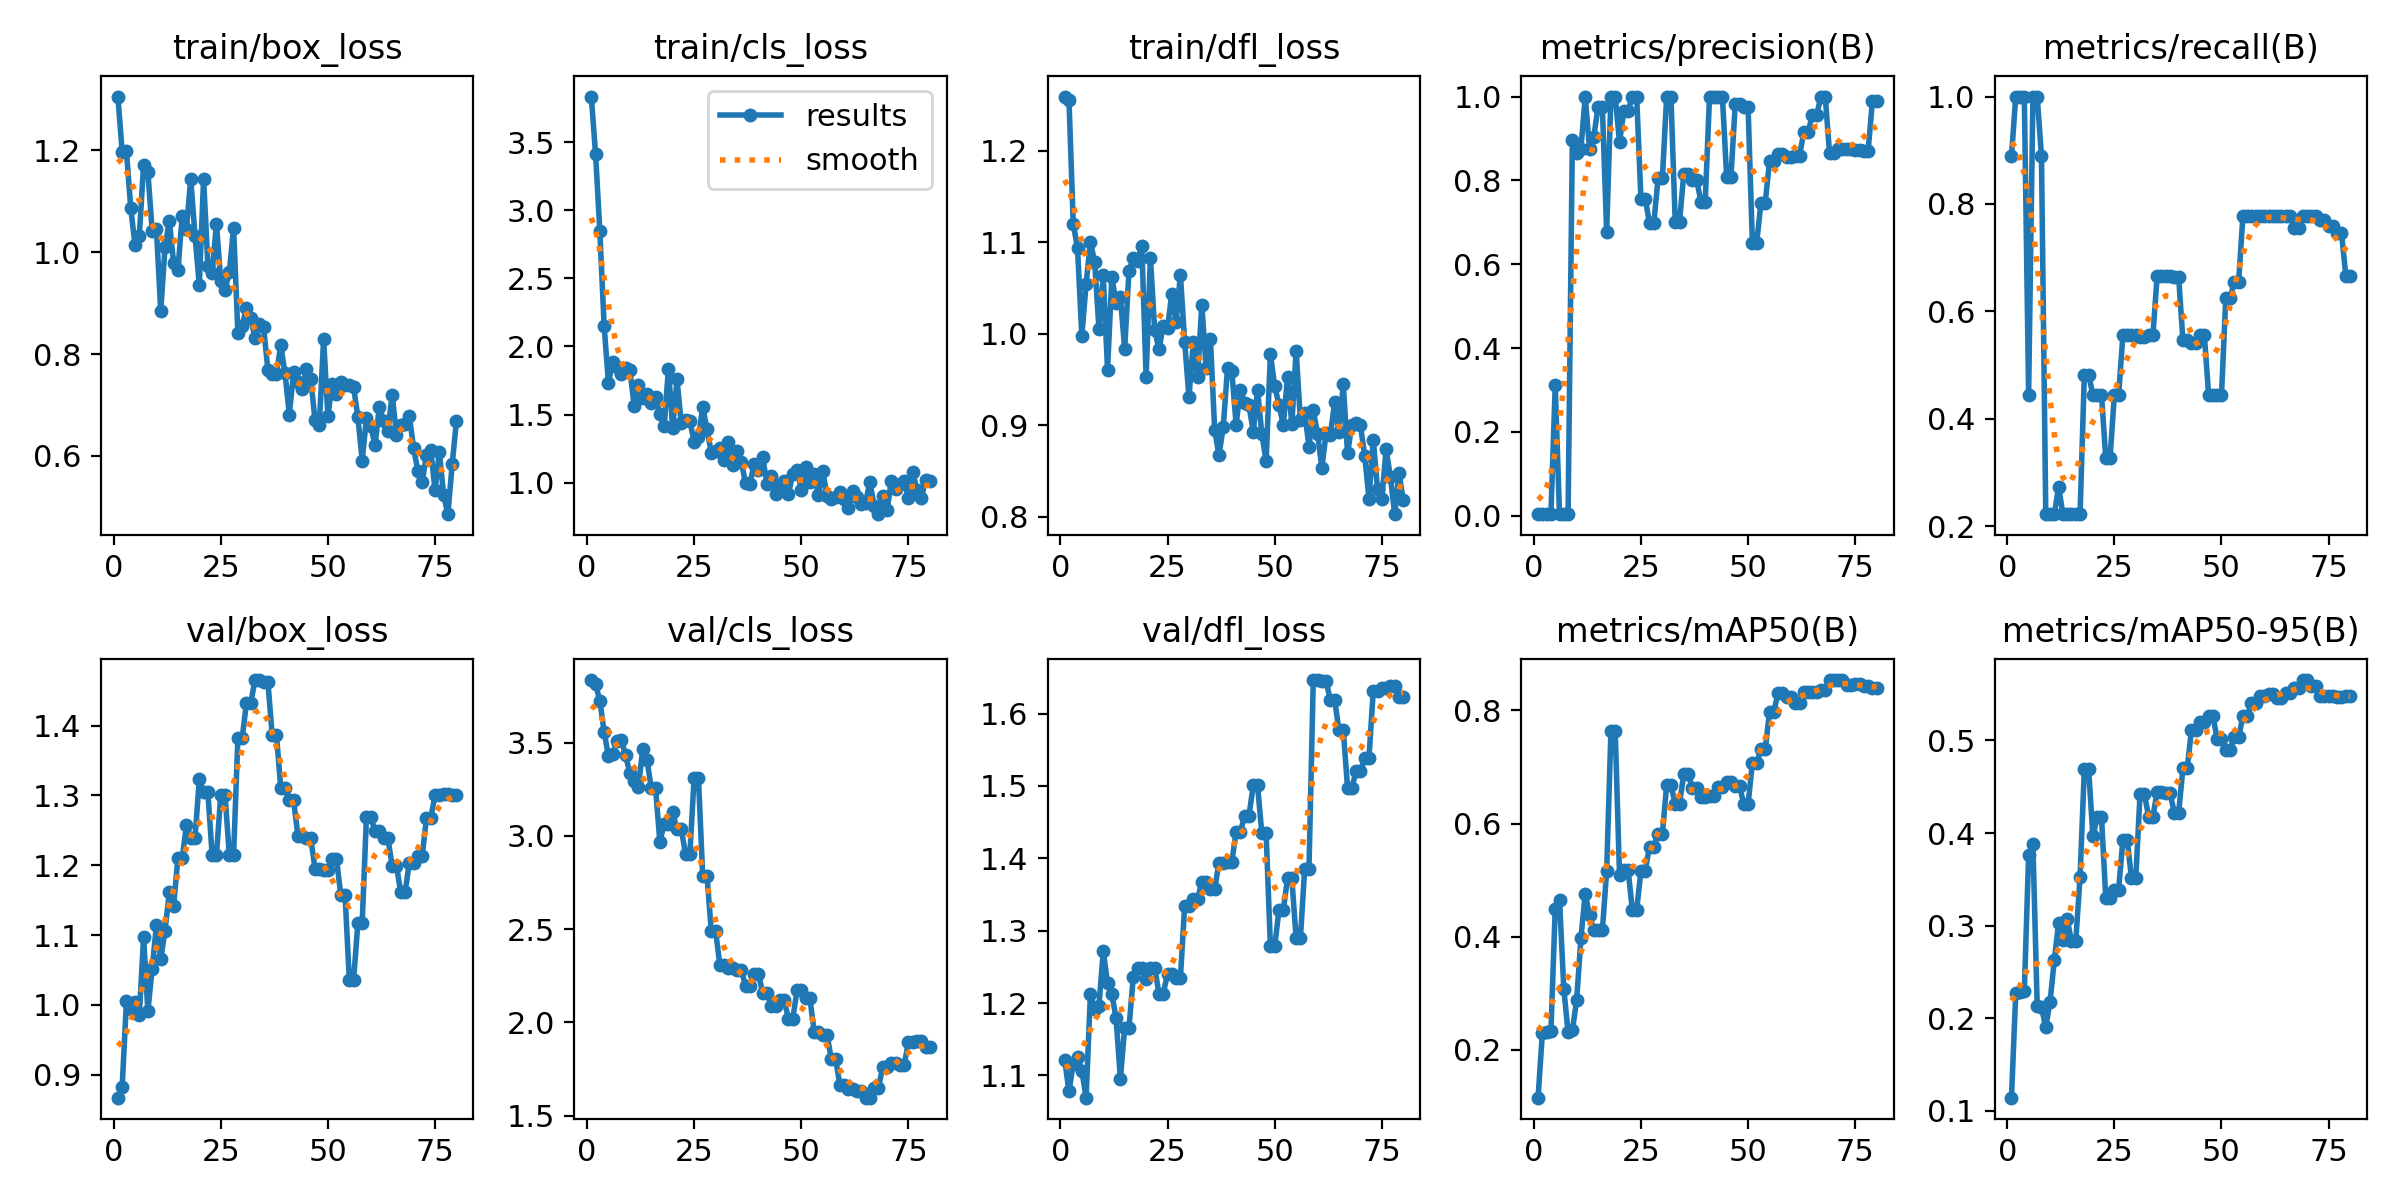

Source data for this figure (header and first rows):
epoch, time, train/box_loss, train/cls_loss, train/dfl_loss, metrics/precision(B), metrics/recall(B), metrics/mAP50(B), metrics/mAP50-95(B), val/box_loss, val/cls_loss, val/dfl_loss, lr/pg0, lr/pg1, lr/pg2
1, 39.53, 1.306, 3.835, 1.259, 0.00381, 0.8889, 0.1155, 0.1139, 0.8672, 3.836, 1.121, 6e-05, 6e-05, 6e-05
2, 79.36, 1.198, 3.415, 1.256, 0.00429, 1, 0.2296, 0.2272, 0.8827, 3.815, 1.078, 0.0001383, 0.0001383, 0.0001383
3, 113.2, 1.198, 2.845, 1.12, 0.00429, 1, 0.2308, 0.2276, 1.005, 3.725, 1.116, 0.0002146, 0.0002146, 0.0002146
4, 128.2, 1.087, 2.151, 1.093, 0.00429, 1, 0.2334, 0.2294, 0.9945, 3.558, 1.125, 0.0002889, 0.0002889, 0.0002889
5, 138.9, 1.014, 1.734, 0.9977, 0.3109, 0.4444, 0.4489, 0.3761, 1.004, 3.428, 1.107, 0.0003612, 0.0003612, 0.0003612
6, 149.3, 1.033, 1.887, 1.054, 0.00429, 1, 0.4652, 0.3883, 0.9855, 3.439, 1.069, 0.0004315, 0.0004315, 0.0004315
7, 159.2, 1.172, 1.846, 1.1, 0.00429, 1, 0.3083, 0.2133, 1.097, 3.508, 1.212, 0.0004999, 0.0004999, 0.0004999
8, 169.2, 1.158, 1.797, 1.078, 0.00381, 0.8889, 0.231, 0.2116, 0.9913, 3.517, 1.192, 0.0005663, 0.0005663, 0.0005663
9, 179.2, 1.043, 1.841, 1.005, 0.8966, 0.2222, 0.2343, 0.1902, 1.052, 3.432, 1.196, 0.0006307, 0.0006307, 0.0006307
10, 189.1, 1.045, 1.829, 1.064, 0.8642, 0.2222, 0.2879, 0.2175, 1.114, 3.337, 1.272, 0.0006931, 0.0006931, 0.0006931
11, 198.9, 0.8848, 1.566, 0.9605, 0.8761, 0.2222, 0.3979, 0.2629, 1.066, 3.296, 1.228, 0.0007536, 0.0007536, 0.0007536
12, 208.6, 1.01, 1.719, 1.062, 1, 0.2732, 0.4761, 0.3028, 1.106, 3.264, 1.213, 0.000812, 0.000812, 0.000812
13, 218.4, 1.062, 1.619, 1.034, 0.8743, 0.2222, 0.4375, 0.2838, 1.161, 3.465, 1.179, 0.0008685, 0.0008685, 0.0008685
14, 228, 0.98, 1.649, 1.04, 0.9038, 0.2222, 0.4117, 0.3066, 1.142, 3.408, 1.095, 0.000923, 0.000923, 0.000923
15, 237.7, 0.9644, 1.584, 0.9836, 0.9751, 0.2222, 0.4115, 0.2832, 1.21, 3.256, 1.166, 0.0009756, 0.0009756, 0.0009756
16, 247.6, 1.07, 1.631, 1.068, 0.9751, 0.2222, 0.4115, 0.2832, 1.21, 3.256, 1.166, 0.001026, 0.001026, 0.001026
17, 257.4, 1.047, 1.501, 1.083, 0.6775, 0.2222, 0.516, 0.3524, 1.258, 2.97, 1.235, 0.001075, 0.001075, 0.001075
18, 267, 1.144, 1.415, 1.08, 1, 0.4814, 0.7629, 0.4691, 1.239, 3.065, 1.248, 0.001121, 0.001121, 0.001121
19, 276.8, 1.032, 1.834, 1.096, 1, 0.4814, 0.7629, 0.4691, 1.239, 3.065, 1.248, 0.001166, 0.001166, 0.001166
20, 286.7, 0.9357, 1.398, 0.9524, 0.8905, 0.4444, 0.5096, 0.3963, 1.323, 3.126, 1.233, 0.001208, 0.001208, 0.001208
21, 296.1, 1.144, 1.759, 1.083, 0.9661, 0.4444, 0.5181, 0.4172, 1.304, 3.037, 1.249, 0.001249, 0.001249, 0.001249
22, 305.8, 0.9739, 1.435, 1.004, 0.9661, 0.4444, 0.5181, 0.4172, 1.304, 3.037, 1.249, 0.001288, 0.001288, 0.001288
23, 315.6, 0.9597, 1.46, 0.9829, 1, 0.3267, 0.4472, 0.3299, 1.214, 2.902, 1.213, 0.001325, 0.001325, 0.001325
24, 324.9, 1.057, 1.453, 1.009, 1, 0.3267, 0.4472, 0.3299, 1.214, 2.902, 1.213, 0.001359, 0.001359, 0.001359
25, 334, 0.9428, 1.301, 1.007, 0.7568, 0.4444, 0.5161, 0.3388, 1.301, 3.312, 1.241, 0.001392, 0.001392, 0.001392
26, 343.4, 0.9268, 1.334, 1.044, 0.7568, 0.4444, 0.5161, 0.3388, 1.301, 3.312, 1.241, 0.001381, 0.001381, 0.001381
27, 352.5, 0.9605, 1.554, 1.012, 0.6981, 0.5556, 0.5594, 0.3927, 1.215, 2.786, 1.235, 0.001357, 0.001357, 0.001357
28, 361.7, 1.049, 1.395, 1.065, 0.6981, 0.5556, 0.5594, 0.3927, 1.215, 2.786, 1.235, 0.001332, 0.001332, 0.001332
29, 371, 0.8413, 1.216, 0.9908, 0.8046, 0.5556, 0.5823, 0.3508, 1.382, 2.49, 1.335, 0.001307, 0.001307, 0.001307
30, 380.2, 0.8562, 1.231, 0.9303, 0.8046, 0.5556, 0.5823, 0.3508, 1.382, 2.49, 1.335, 0.001282, 0.001282, 0.001282
31, 389.2, 0.8909, 1.251, 0.9907, 1, 0.5519, 0.6677, 0.4424, 1.432, 2.309, 1.343, 0.001257, 0.001257, 0.001257
32, 398.5, 0.871, 1.169, 0.9522, 1, 0.5519, 0.6677, 0.4424, 1.432, 2.309, 1.343, 0.001233, 0.001233, 0.001233
33, 407.6, 0.8312, 1.298, 1.032, 0.7005, 0.5556, 0.6347, 0.4177, 1.465, 2.293, 1.368, 0.001208, 0.001208, 0.001208
34, 417.4, 0.859, 1.127, 0.9619, 0.7005, 0.5556, 0.6347, 0.4177, 1.465, 2.293, 1.368, 0.001183, 0.001183, 0.001183
35, 427.2, 0.8524, 1.232, 0.9944, 0.8161, 0.6667, 0.6874, 0.4448, 1.463, 2.281, 1.357, 0.001159, 0.001159, 0.001159
36, 436.8, 0.769, 1.154, 0.8946, 0.8161, 0.6667, 0.6874, 0.4448, 1.463, 2.281, 1.357, 0.001134, 0.001134, 0.001134
37, 446.6, 0.7601, 0.9944, 0.8672, 0.8008, 0.6667, 0.6631, 0.4431, 1.387, 2.197, 1.394, 0.001109, 0.001109, 0.001109
38, 455.8, 0.7611, 0.988, 0.898, 0.8008, 0.6667, 0.6631, 0.4431, 1.387, 2.197, 1.394, 0.001084, 0.001084, 0.001084
39, 465.2, 0.8177, 1.137, 0.9626, 0.7494, 0.6648, 0.6467, 0.4218, 1.311, 2.259, 1.395, 0.001059, 0.001059, 0.001059
40, 474.7, 0.7621, 1.093, 0.9588, 0.7494, 0.6648, 0.6467, 0.4218, 1.311, 2.259, 1.395, 0.001035, 0.001035, 0.001035
41, 483.9, 0.6813, 1.186, 0.9006, 1, 0.546, 0.6495, 0.4698, 1.293, 2.161, 1.437, 0.00101, 0.00101, 0.00101
42, 493.5, 0.7651, 0.9874, 0.9388, 1, 0.546, 0.6495, 0.4698, 1.293, 2.161, 1.437, 0.0009853, 0.0009853, 0.0009853
43, 502.8, 0.7462, 1.051, 0.9237, 1, 0.5415, 0.6651, 0.5114, 1.243, 2.088, 1.459, 0.0009605, 0.0009605, 0.0009605
44, 512.2, 0.7324, 0.9152, 0.9216, 1, 0.5415, 0.6651, 0.5114, 1.243, 2.088, 1.459, 0.0009357, 0.0009357, 0.0009357
45, 522.1, 0.7703, 0.9795, 0.8929, 0.8092, 0.5556, 0.6726, 0.52, 1.238, 2.122, 1.501, 0.000911, 0.000911, 0.000911
46, 531.3, 0.7513, 1.014, 0.938, 0.8092, 0.5556, 0.6726, 0.52, 1.238, 2.122, 1.501, 0.0008862, 0.0008862, 0.0008862
47, 540.4, 0.6704, 0.9176, 0.8902, 0.9811, 0.4444, 0.6667, 0.5262, 1.195, 2.018, 1.434, 0.0008615, 0.0008615, 0.0008615
48, 549.4, 0.6614, 1.063, 0.8606, 0.9811, 0.4444, 0.6667, 0.5262, 1.195, 2.018, 1.434, 0.0008368, 0.0008368, 0.0008368
49, 562.7, 0.8295, 1.09, 0.9776, 0.9741, 0.4444, 0.6342, 0.5015, 1.194, 2.172, 1.278, 0.000812, 0.000812, 0.000812
50, 576.5, 0.6782, 0.9495, 0.9427, 0.9741, 0.4444, 0.6342, 0.5015, 1.194, 2.172, 1.278, 0.0007872, 0.0007872, 0.0007872
51, 590.4, 0.7421, 1.115, 0.9224, 0.6508, 0.6244, 0.7071, 0.49, 1.209, 2.131, 1.329, 0.0007625, 0.0007625, 0.0007625
52, 604.5, 0.7225, 1.002, 0.9, 0.6508, 0.6244, 0.7071, 0.49, 1.209, 2.131, 1.329, 0.0007378, 0.0007378, 0.0007378
53, 618.4, 0.7458, 1.062, 0.9527, 0.7464, 0.6554, 0.731, 0.5034, 1.158, 1.951, 1.372, 0.000713, 0.000713, 0.000713
54, 631.9, 0.7401, 0.909, 0.9009, 0.7464, 0.6554, 0.731, 0.5034, 1.158, 1.951, 1.372, 0.0006882, 0.0006882, 0.0006882
55, 645.9, 0.7388, 1.087, 0.9815, 0.8471, 0.7778, 0.7974, 0.5264, 1.036, 1.934, 1.29, 0.0006635, 0.0006635, 0.0006635
56, 659.8, 0.7351, 0.904, 0.9053, 0.8471, 0.7778, 0.7974, 0.5264, 1.036, 1.934, 1.29, 0.0006387, 0.0006387, 0.0006387
57, 674.1, 0.6762, 0.8788, 0.9136, 0.8635, 0.7778, 0.8306, 0.5406, 1.117, 1.805, 1.386, 0.000614, 0.000614, 0.000614
58, 688.4, 0.591, 0.8974, 0.8764, 0.8635, 0.7778, 0.8306, 0.5406, 1.117, 1.805, 1.386, 0.0005893, 0.0005893, 0.0005893
59, 702.3, 0.675, 0.932, 0.9164, 0.856, 0.7778, 0.8243, 0.5477, 1.27, 1.666, 1.646, 0.0005645, 0.0005645, 0.0005645
60, 716.4, 0.6591, 0.8834, 0.8906, 0.856, 0.7778, 0.8243, 0.5477, 1.27, 1.666, 1.646, 0.0005397, 0.0005397, 0.0005397
... 20 more rows
